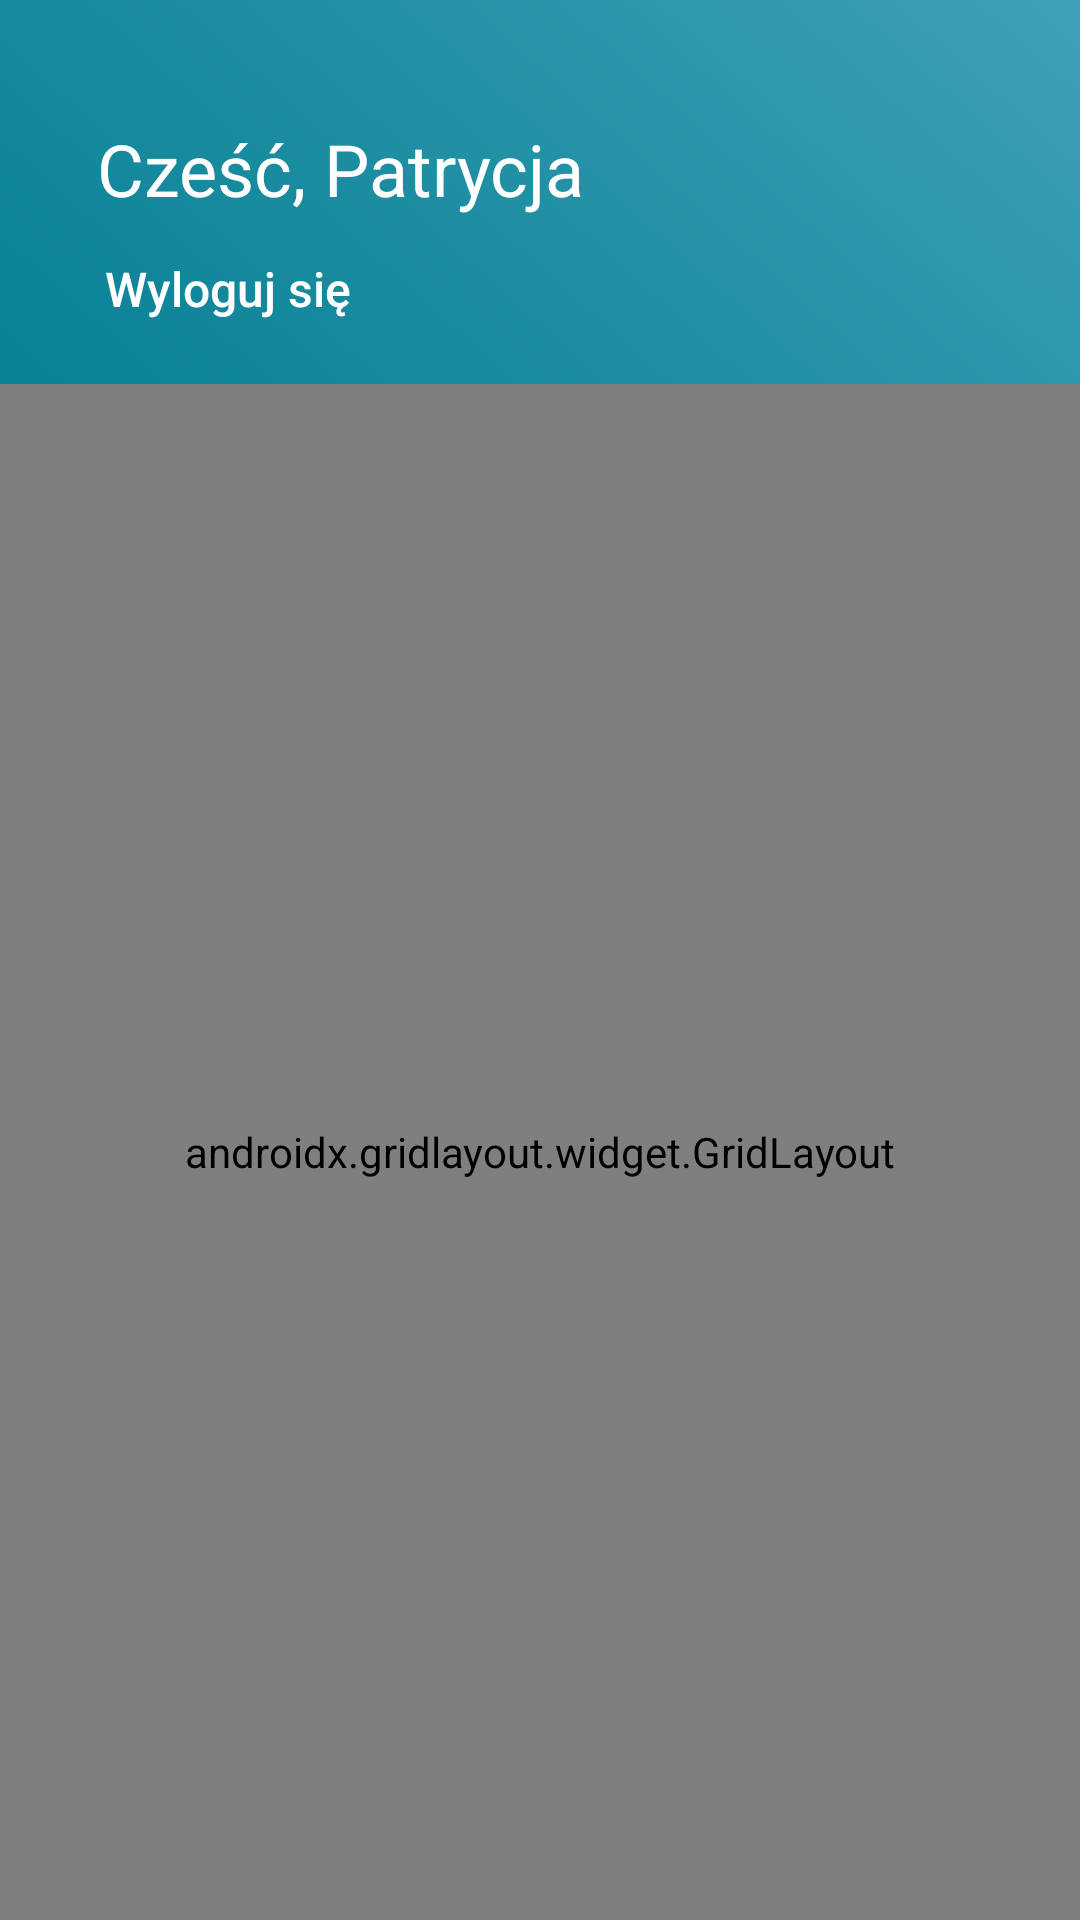

Layout XML and referenced resources for this Android screen:
<!-- AndroidManifest.xml: application theme AppTheme -->
<!-- res/layout/activity_main.xml -->
<?xml version="1.0" encoding="utf-8"?>
    <LinearLayout xmlns:android="http://schemas.android.com/apk/res/android"
        xmlns:app="http://schemas.android.com/apk/res-auto"
        xmlns:tools="http://schemas.android.com/tools"
        android:layout_width="match_parent"
        android:layout_height="match_parent"
        android:orientation="vertical"
        android:layout_gravity="center"
        android:background="@drawable/login_background_2_png"
        tools:context=".controllers.MainActivity">

        <RelativeLayout
            android:layout_width="match_parent"
            android:layout_height="match_parent"
            android:layout_weight="8"
            android:layout_gravity="center">

            <androidx.constraintlayout.widget.ConstraintLayout
                android:layout_width="match_parent"
                android:layout_height="wrap_content">

                <TextView
                    android:id="@+id/nickname"
                    android:layout_width="wrap_content"
                    android:layout_height="wrap_content"
                    android:layout_gravity="center"
                    android:layout_marginStart="32dp"
                    android:layout_marginTop="40dp"
                    android:gravity="center"
                    android:text="Cześć, Patrycja"
                    android:textColor="@color/white"
                    android:textSize="24sp"
                    app:layout_constraintStart_toStartOf="parent"
                    app:layout_constraintTop_toTopOf="parent" />

                <Button
                    android:id="@+id/logout_button"
                    android:layout_width="wrap_content"
                    android:layout_height="wrap_content"
                    android:layout_marginStart="32dp"
                    android:background="@android:color/transparent"
                    android:text="Wyloguj się"
                    android:textAllCaps="false"
                    android:textColor="@color/white"
                    android:textSize="16sp"
                    app:layout_constraintStart_toStartOf="parent"
                    app:layout_constraintTop_toBottomOf="@+id/nickname" />

            </androidx.constraintlayout.widget.ConstraintLayout>
        </RelativeLayout>

    <androidx.gridlayout.widget.GridLayout
        android:layout_width="match_parent"
        android:layout_height="match_parent"
        android:layout_weight="2"
        android:padding="16dp"
        app:alignmentMode="alignMargins"
        app:columnCount="2"
        app:columnOrderPreserved="false"
        app:rowCount="2">

        <androidx.cardview.widget.CardView
            android:id="@+id/my_recipes_card"
            android:layout_width="0dp"
            android:layout_height="0dp"
            android:layout_margin="16dp"
            android:clickable="true"
            android:focusable="true"
            app:cardCornerRadius="10dp"
            app:cardElevation="8dp"
            app:layout_columnWeight="1"
            app:layout_rowWeight="1">

            <LinearLayout
                android:layout_width="match_parent"
                android:layout_height="match_parent"
                android:layout_margin="16dp"
                android:gravity="center"
                android:orientation="vertical">

                <ImageView
                    android:layout_width="50dp"
                    android:layout_height="50dp"
                    android:background="@drawable/ic_background"
                    android:padding="10dp"
                    android:src="@drawable/ic_view_list_50dp"/>

                <TextView
                    android:layout_width="wrap_content"
                    android:layout_height="wrap_content"
                    android:paddingTop="10dp"
                    android:gravity="center"
                    android:text="@string/my_recipes"
                    android:textSize="18sp"/>

            </LinearLayout>

        </androidx.cardview.widget.CardView>

        <androidx.cardview.widget.CardView
            android:id="@+id/shopping_list_card"
            android:layout_width="0dp"
            android:layout_height="0dp"
            android:layout_margin="16dp"
            android:clickable="true"
            android:focusable="true"
            app:cardCornerRadius="10dp"
            app:cardElevation="8dp"
            app:layout_columnWeight="1"
            app:layout_rowWeight="1">

            <LinearLayout
                android:layout_width="match_parent"
                android:layout_height="match_parent"
                android:gravity="center"
                android:orientation="vertical"
                android:padding="16dp">

                <ImageView
                    android:layout_width="50dp"
                    android:layout_height="50dp"
                    android:background="@drawable/ic_background"
                    android:padding="10dp"
                    android:src="@drawable/ic_create_50dp"/>

                <TextView
                    android:layout_width="wrap_content"
                    android:layout_height="wrap_content"
                    android:paddingTop="10dp"
                    android:gravity="center"
                    android:text="@string/shopping_list"
                    android:textSize="18sp"/>

            </LinearLayout>

        </androidx.cardview.widget.CardView>

        <androidx.cardview.widget.CardView
            android:id="@+id/random_recipe_card"
            android:layout_width="0dp"
            android:layout_height="0dp"
            android:layout_margin="16dp"
            android:clickable="true"
            android:focusable="true"
            app:cardCornerRadius="10dp"
            app:cardElevation="8dp"
            app:layout_columnWeight="1"
            app:layout_rowWeight="1">

            <LinearLayout
                android:layout_width="match_parent"
                android:layout_height="match_parent"
                android:layout_margin="16dp"
                android:gravity="center"
                android:orientation="vertical">

                <ImageView
                    android:layout_width="50dp"
                    android:layout_height="50dp"
                    android:background="@drawable/ic_background"
                    android:padding="10dp"
                    android:src="@drawable/ic_shuffle_50dp"/>

                <TextView
                    android:layout_width="wrap_content"
                    android:layout_height="wrap_content"
                    android:paddingTop="10dp"
                    android:gravity="center"
                    android:text="@string/random_recipe"
                    android:textSize="18sp"/>

            </LinearLayout>

        </androidx.cardview.widget.CardView>

        <androidx.cardview.widget.CardView
            android:id="@+id/propose_a_recipe_card"
            android:layout_width="0dp"
            android:layout_height="0dp"
            android:layout_margin="16dp"
            android:clickable="true"
            android:focusable="true"
            app:cardCornerRadius="10dp"
            app:cardElevation="8dp"
            app:layout_columnWeight="1"
            app:layout_rowWeight="1">

            <LinearLayout
                android:layout_width="match_parent"
                android:layout_height="match_parent"
                android:gravity="center"
                android:orientation="vertical">

                <ImageView
                    android:layout_width="50dp"
                    android:layout_height="50dp"
                    android:background="@drawable/ic_background"
                    android:padding="10dp"
                    android:src="@drawable/ic_give_recipe_50dp"/>

                <TextView
                    android:layout_width="wrap_content"
                    android:layout_height="wrap_content"
                    android:paddingTop="10dp"
                    android:gravity="center"
                    android:text="@string/give_recipe"
                    android:textSize="18sp"/>

            </LinearLayout>

        </androidx.cardview.widget.CardView>

    </androidx.gridlayout.widget.GridLayout>

    </LinearLayout>
<!-- resources referenced by this layout -->
<resources>
  <color name="white">#ffffff</color>
  <!-- drawable ic_background (drawable) -->
  <?xml version="1.0" encoding="utf-8"?>
  <selector xmlns:android="http://schemas.android.com/apk/res/android">
      <item>
          <shape android:shape="oval">
              <solid android:color="@color/colorAccent"/>
              <size android:height="100dp"
                  android:width="100dp"/>
          </shape>
      </item>
  </selector>
  <!-- drawable ic_give_recipe_50dp (drawable) -->
  <vector android:height="50dp" android:tint="#FFFFFF"
      android:viewportHeight="24.0" android:viewportWidth="24.0"
      android:width="50dp" xmlns:android="http://schemas.android.com/apk/res/android">
      <path android:fillColor="#FF000000" android:pathData="M19,3h-4.18C14.4,1.84 13.3,1 12,1c-1.3,0 -2.4,0.84 -2.82,2L5,3c-1.1,0 -2,0.9 -2,2v14c0,1.1 0.9,2 2,2h14c1.1,0 2,-0.9 2,-2L21,5c0,-1.1 -0.9,-2 -2,-2zM12,3c0.55,0 1,0.45 1,1s-0.45,1 -1,1 -1,-0.45 -1,-1 0.45,-1 1,-1zM10,17l-4,-4 1.41,-1.41L10,14.17l6.59,-6.59L18,9l-8,8z"/>
  </vector>
  <!-- drawable ic_shuffle_50dp (drawable) -->
  <vector android:height="50dp" android:tint="#FFFFFF"
      android:viewportHeight="24.0" android:viewportWidth="24.0"
      android:width="50dp" xmlns:android="http://schemas.android.com/apk/res/android">
      <path android:fillColor="#FF000000" android:pathData="M10.59,9.17L5.41,4 4,5.41l5.17,5.17 1.42,-1.41zM14.5,4l2.04,2.04L4,18.59 5.41,20 17.96,7.46 20,9.5L20,4h-5.5zM14.83,13.41l-1.41,1.41 3.13,3.13L14.5,20L20,20v-5.5l-2.04,2.04 -3.13,-3.13z"/>
  </vector>
  <!-- drawable login_background_2_png: png bitmap (drawable, 68504 bytes) -->
  <string name="give_recipe">Podaj przepis</string>
  <string name="my_recipes">Moje przepisy</string>
  <string name="random_recipe">Losuj przepis</string>
  <string name="shopping_list">Lista zakupów</string>
  <style name="AppTheme" parent="Theme.AppCompat.Light.NoActionBar">
          
          <item name="colorPrimary">@color/colorPrimary</item>
          <item name="colorPrimaryDark">@color/colorPrimaryDark</item>
          <item name="colorAccent">@color/colorAccent</item>
          <item name="titleTextColor">@color/white</item>
          <item name="actionMenuTextColor">@color/white</item>
          <item name="android:actionMenuTextColor">@color/white</item>
          <item name="actionMenuTextAppearance">@style/ToolbarSearchViewAppearance</item>
          <item name="android:actionMenuTextAppearance">@style/ToolbarSearchViewAppearance</item>
          <item name="android:itemTextAppearance">@style/ToolbarSearchViewAppearance</item>
      </style>
  <color name="colorAccent">#ffa200</color>
  <color name="colorPrimary">#344955</color>
  <color name="colorPrimaryDark">#0b222c</color>
  <style name="ToolbarSearchViewAppearance" parent="AppTheme">
          <item name="android:editTextColor">@android:color/white</item>
          <item name="android:textColorHint">@android:color/white</item>
          <item name="android:textColorPrimary">@color/white</item>
          <item name="android:textColorSecondary">@color/white</item>
      </style>
</resources>
